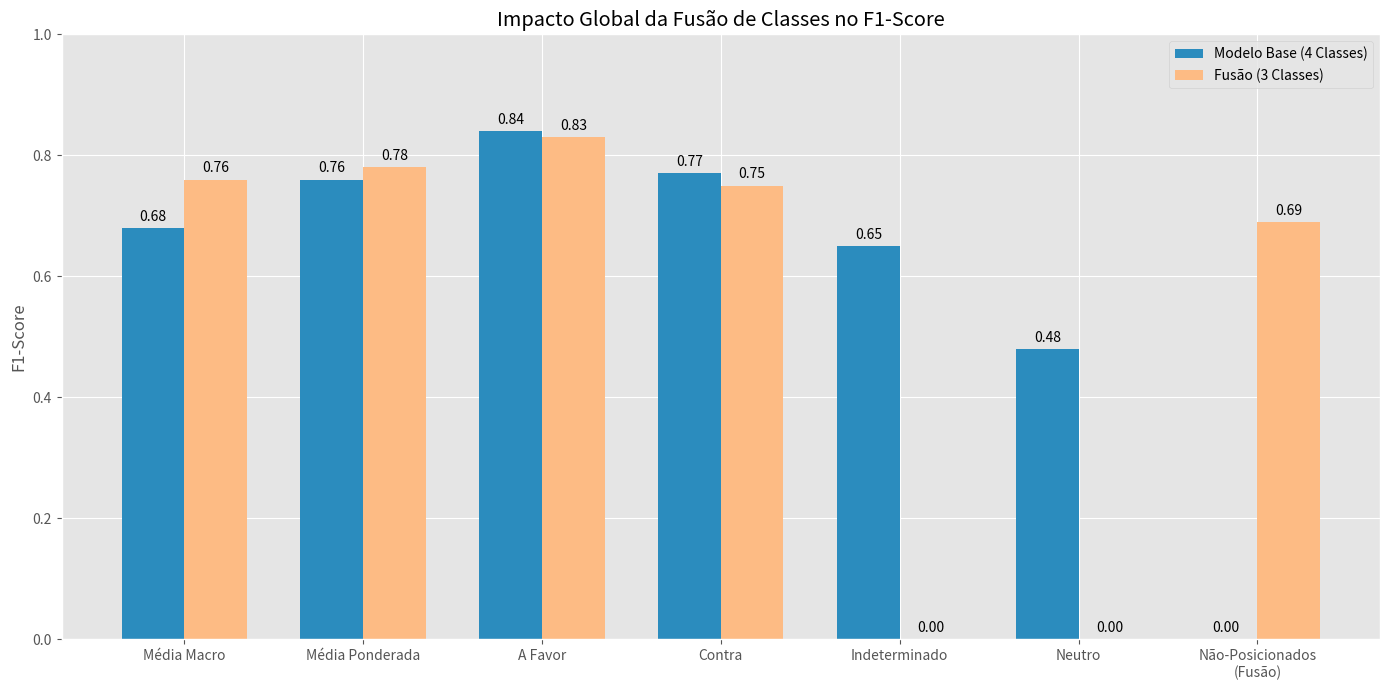

Reproduce this figure in Python. (Note: this script raises an exception after producing the figure.)
import matplotlib.pyplot as plt
import numpy as np
import os

# Configurações de estilo
plt.style.use('ggplot')
cores = ['#2b8cbe', '#fdbb84']

# GRÁFICO 1: Comparação de F1-Score (Base 4 classes vs Fusão 3 classes)
fig, ax = plt.subplots(figsize=(14, 7))

labels = ['Média Macro', 'Média Ponderada', 'A Favor', 'Contra', 'Indeterminado', 'Neutro', 'Não-Posicionados\n(Fusão)']
# Valores baseados no relatório de classificação (4 classes vs 3 classes)
base_4_classes = [0.68, 0.76, 0.84, 0.77, 0.65, 0.48, 0]  # 0 indica que a classe não existia ou foi fundida
fusao_3_classes = [0.76, 0.78, 0.83, 0.75, 0, 0, 0.69]    # 0 indica que a classe deixou de existir (foi fundida)

x = np.arange(len(labels))
width = 0.35

rects1 = ax.bar(x - width/2, base_4_classes, width, label='Modelo Base (4 Classes)', color=cores[0])
rects2 = ax.bar(x + width/2, fusao_3_classes, width, label='Fusão (3 Classes)', color=cores[1])

ax.set_ylabel('F1-Score')
ax.set_title('Impacto Global da Fusão de Classes no F1-Score')
ax.set_xticks(x)
ax.set_xticklabels(labels)
ax.set_ylim(0, 1.0)
ax.legend()

# Adiciona os valores nas barras
def autolabel(rects):
    for rect in rects:
        height = rect.get_height()
        ax.annotate(f'{height:.2f}',
                    xy=(rect.get_x() + rect.get_width() / 2, height),
                    xytext=(0, 3),  # 3 points vertical offset
                    textcoords="offset points",
                    ha='center', va='bottom')

autolabel(rects1)
autolabel(rects2)

plt.tight_layout()
plt.savefig('TCC_google_drive/grafico_fusao_classes.png', dpi=300)
plt.close()

# GRÁFICO 2: Evolução das classes minoritárias
fig, ax = plt.subplots(figsize=(10, 6))

labels_2 = ['Neutro', 'Indeterminado', 'Classe Fundida\n(Não-Posicionados)']

# Calculando o "Antes" da Classe Fundida (Média ponderada do F1 no modelo de 4 classes)
# Neutro: 208 amostras, F1 = 0.48
# Indeterminado: 667 amostras, F1 = 0.65
# Media Ponderada = (208*0.48 + 667*0.65) / (208+667) = 0.61

f1_antes = [0.48, 0.65, 0.61]  
f1_depois = [0.51, 0.65, 0.69] # 0.51 (Sintetico), 0.65 (Sintetico), 0.69 (Modelo Fundido 3 Classes)

x2 = np.arange(len(labels_2))

rects3 = ax.bar(x2 - width/2, f1_antes, width, label='Abordagem Padrão (Base 4 Classes)', color='#756bb1')
rects4 = ax.bar(x2 + width/2, f1_depois, width, label='Melhoria (Com Sintéticos / Fusão)', color='#31a354')

ax.set_ylabel('F1-Score')
ax.set_title('Evolução do F1-Score das Classes Minoritárias')
ax.set_xticks(x2)
ax.set_xticklabels(labels_2)
ax.set_ylim(0, 1.0)
ax.legend()

autolabel(rects3)
autolabel(rects4)

plt.tight_layout()
plt.savefig('TCC_google_drive/grafico_evolucao_minoritarias.png', dpi=300)
plt.close()

print("Gráficos gerados com sucesso na pasta TCC_google_drive!")
